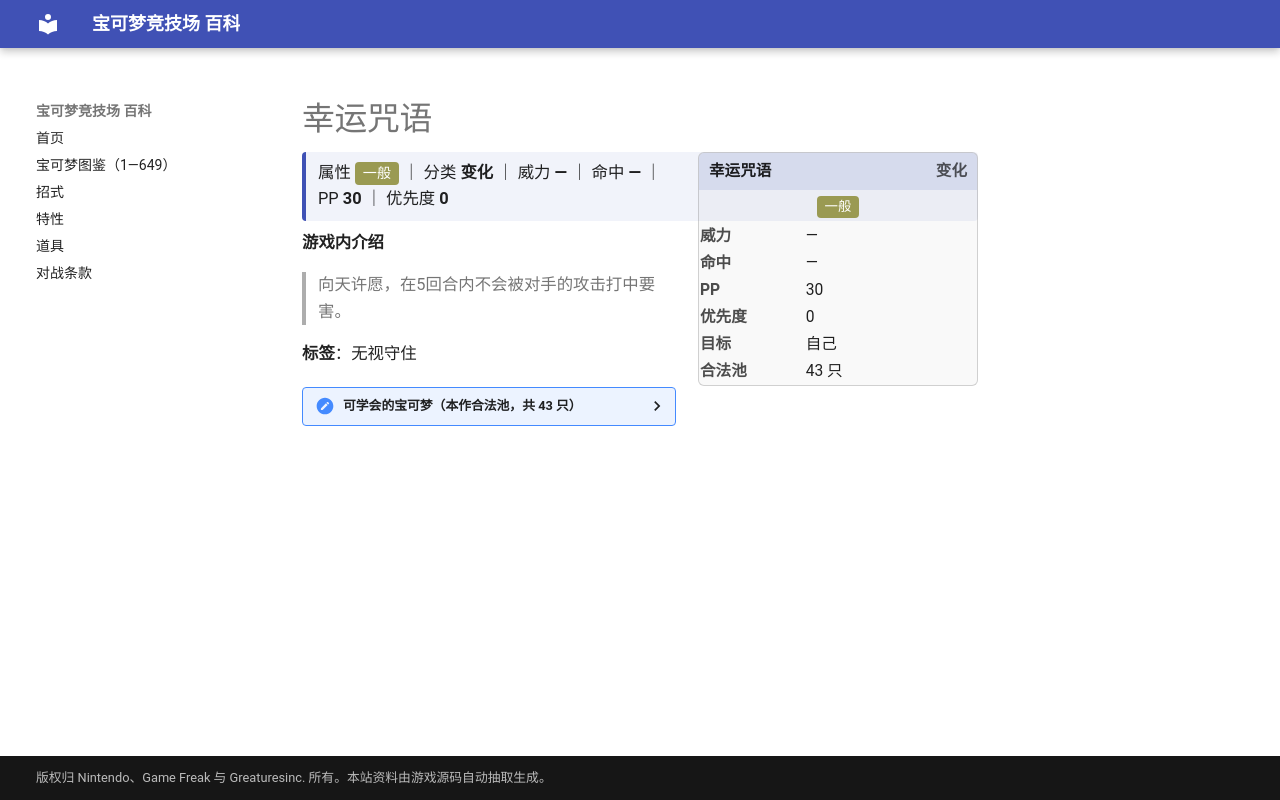

repository: nanmoboys/pkmn-arena-wiki · page: moves/幸运咒语/index.html · generator: mkdocs

# 幸运咒语

<div class="infobox">
<div class="ib-h"><span>幸运咒语</span><span class="ib-no">变化</span></div>
<div class="ib-ty"><span class="tp" style="background:#9A9A52">一般</span></div>
<table class="ib-t"><tr><th>威力</th><td>—</td></tr><tr><th>命中</th><td>—</td></tr><tr><th>PP</th><td>30</td></tr><tr><th>优先度</th><td>0</td></tr><tr><th>目标</th><td>自己</td></tr><tr><th>合法池</th><td>43 只</td></tr></table></div>
<div class="head-stat">属性 <span class="tp" style="background:#9A9A52">一般</span> ｜ 分类 <b>变化</b> ｜ 威力 <b>—</b> ｜ 命中 <b>—</b> ｜ PP <b>30</b> ｜ 优先度 <b>0</b></div>

**游戏内介绍**

> 向天许愿，在5回合内不会被对手的攻击打中要害。

**标签**：无视守住

<details class="pool"><summary>可学会的宝可梦（本作合法池，共 43 只）</summary>

<p>皮卡丘、雷丘、皮皮、皮可西、走路草、臭臭花、霸王花、蛋蛋、椰蛋树、迷唇姐、皮丘、波克比、波克基古、天然雀、天然鸟、美丽花、太阳珊瑚、迷唇娃、拉鲁拉丝、奇鲁莉安、沙奈朵、正电拍拍、负电拍拍、跳跳猪、噗噗猪、飘浮泡泡、爱心鱼、基拉祈、樱花宝、樱花儿、梦妖魔、波克基斯、艾路雷朵、艾姆利多、谢米、食梦梦、梦梦蚀、豆豆鸽、咕咕鸽、高傲雉鸡、差不多娃娃、鸭宝宝、舞天鹅</p>

</details>
